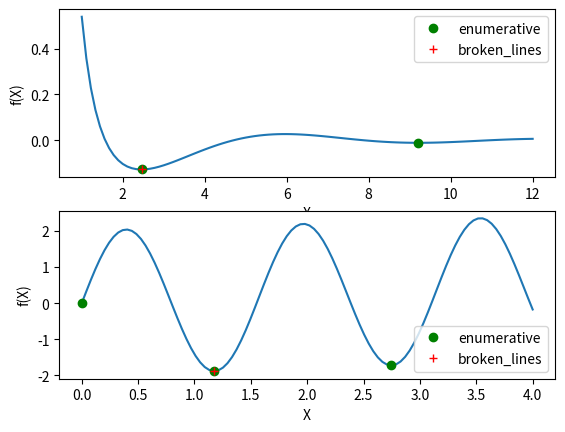

Write Python code to recreate this figure.
import numpy as np
from matplotlib import pyplot as pp


def main():
    epsilon = 1e-4
    x_list = np.linspace(1, 12, 100)
    pp.subplot(2, 1, 1)
    plot_task(function1, x_list, epsilon)

    pp.subplot(2, 1, 2)
    x_list = np.linspace(0, 4, 100)
    plot_task(function2, x_list, epsilon)

    pp.show()


def plot_task(func, x_list, epsilon):
    pp.xlabel("X")
    pp.ylabel("f(X)")
    pp.plot(x_list, func(x_list))
    x = np.array(enumerative(func, x_list[0], x_list[-1], epsilon))
    y_list = func(x)
    pp.plot(x, y_list, "go", label="enumerative")
    x = broken_lines(func, x_list[0], x_list[-1], epsilon)[0]
    pp.plot(x, func(x), "r+", label="broken_lines")
    pp.legend()


def function1(x):
    return np.cos(x) / x ** 2


def function2(x):
    return 0.1 * x + 2 * np.sin(4 * x)


def enumerative(func, begin, end, eps):
    previous = func(begin)
    upward = False
    result = []
    for x in np.arange(begin + eps, end, eps):
        current = func(x)
        if upward:
            upward = current > previous
        elif current > previous:
            result.append(x)
            upward = True
        previous = current
    return result


def broken_lines(func, begin, end, eps):
    const_l, count = get_l_const(func, begin, end, 8)
    f_b = func(begin)
    f_e = func(end)
    count += 2
    pairs = [((f_b - f_e + const_l * (begin + end)) / (2.0 * const_l),
              (f_b + f_e + const_l * (begin - end)) / 2.0)]
    while True:
        min_pair = pairs[0]
        for pair in pairs:
            if pair[1] < min_pair[1]:
                min_pair = pair
        pairs.remove(min_pair)
        x = min_pair[0]
        f_x = func(x)
        count += 1
        delta = (f_x - min_pair[1]) / (2 * const_l)
        if 2 * const_l * delta < eps:
            return (x, count)
        new_p = 0.5 * (f_x + min_pair[1])
        pairs.append((x - delta, new_p))
        pairs.append((x + delta, new_p))


def get_l_const(func, begin, end, chords_count):
    chords_x = np.linspace(begin, end, chords_count + 1)
    chords_func = func(chords_x)
    const_l = None
    for i in range(1, len(chords_x)):
        new_ratio = (abs(chords_func[i] - chords_func[i - 1]) /
                     abs(chords_x[i] - chords_x[i - 1]))
        if const_l is None:
            const_l = new_ratio
        elif new_ratio > const_l:
            const_l = new_ratio
    return (const_l, len(chords_func))


if __name__ == '__main__':
    main()
